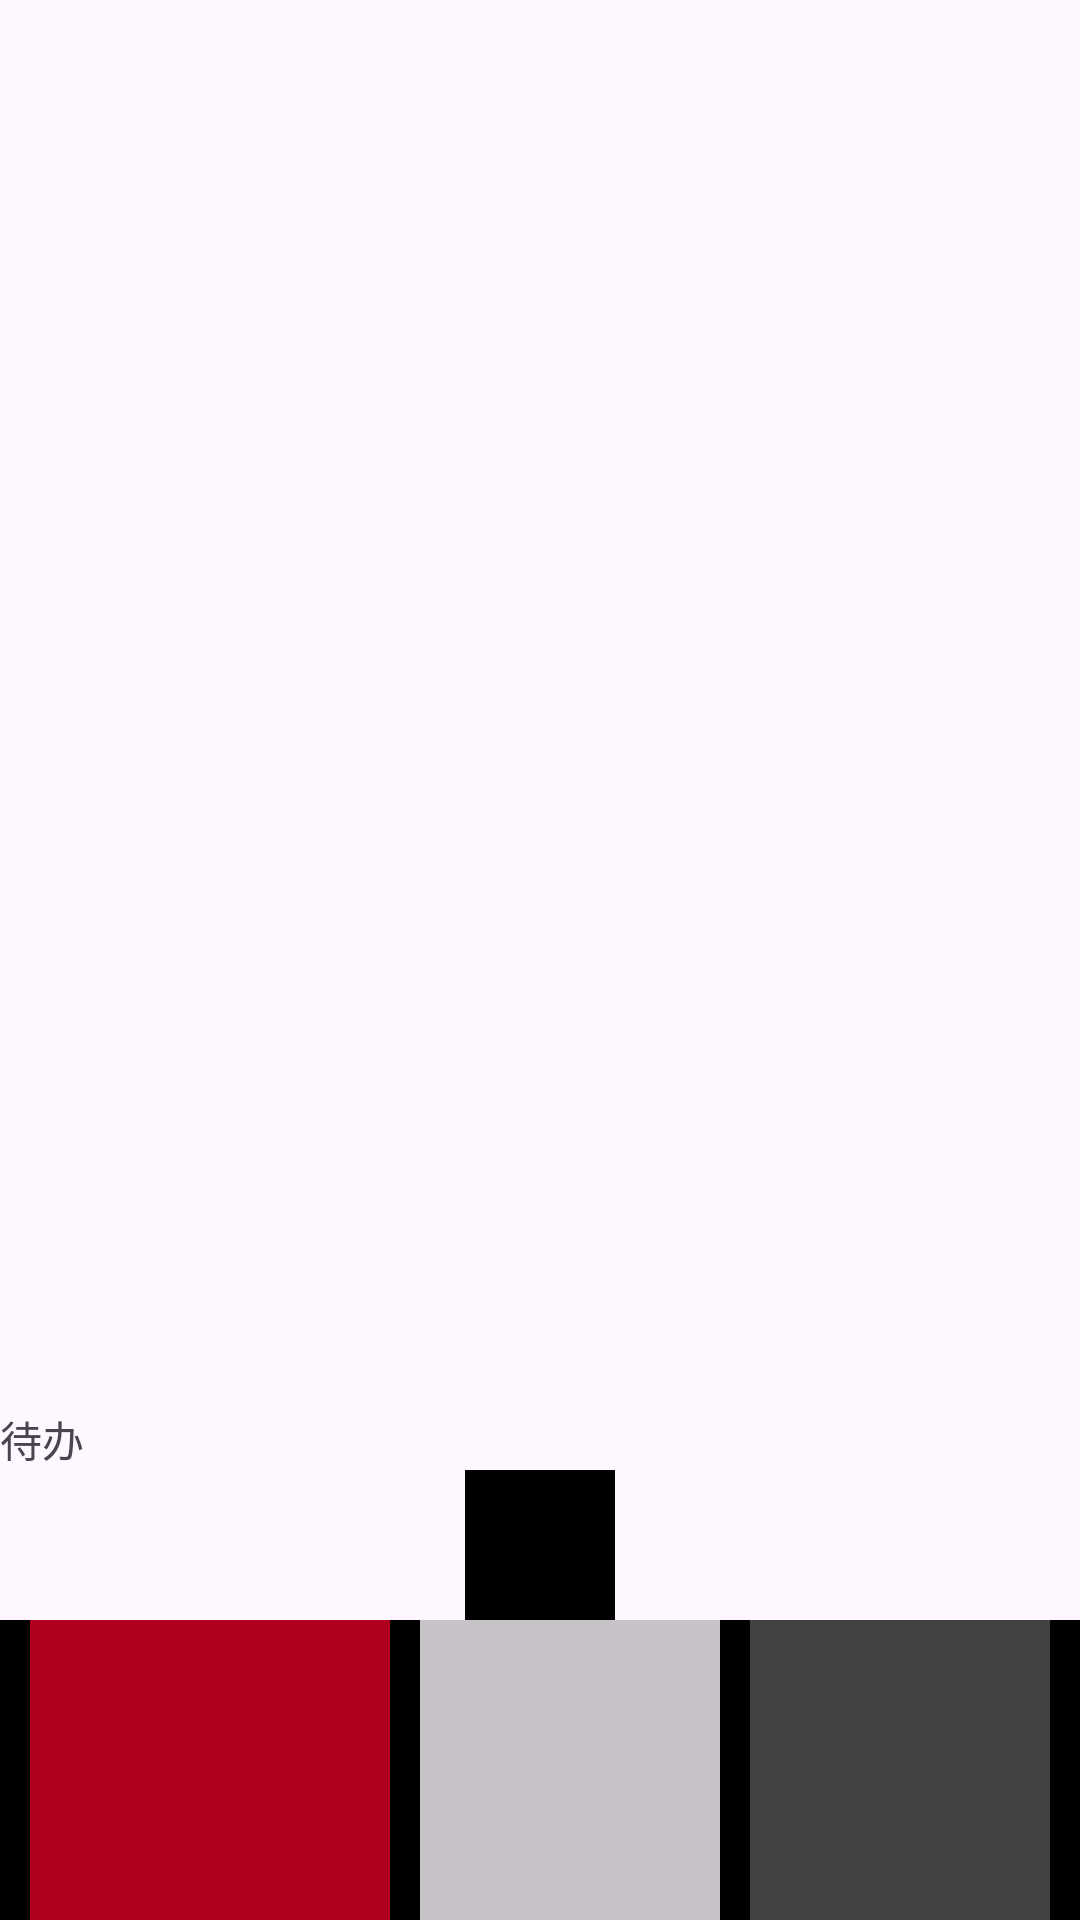

Reconstruct the res/layout file that produces this screen, plus the resources it refers to.
<!-- AndroidManifest.xml: application theme Theme.BasicLeaning -->
<!-- res/layout/activity_liner_layout_demo_weight.xml -->
<?xml version="1.0" encoding="utf-8"?>
<LinearLayout xmlns:android="http://schemas.android.com/apk/res/android"
    xmlns:app="http://schemas.android.com/apk/res-auto"
    xmlns:tools="http://schemas.android.com/tools"
    android:layout_width="match_parent"
    android:layout_height="match_parent"
    android:orientation="vertical"
    android:gravity="bottom"
    tools:context=".demo.layout.LinerLayoutDemoActivity">

    <TextView
        android:layout_width="wrap_content"
        android:layout_height="wrap_content"
        android:text="@string/app_name" />

    <View
        android:layout_width="50dp"
        android:layout_height="50dp"
        android:layout_gravity="center"
        android:background="@color/black" />

    <LinearLayout
        android:layout_width="match_parent"
        android:layout_height="wrap_content"
        android:divider="@drawable/line"
        android:showDividers="beginning |middle |end"
        android:orientation="horizontal">

        <View
            android:layout_width="0dp"
            android:layout_weight="1"
            android:layout_height="100dp"
            android:background="@color/design_default_color_error" />

        <View
            android:layout_width="100dp"
            android:layout_height="100dp"
            android:background="@color/cardview_shadow_start_color" />
        <View
            android:layout_width="100dp"
            android:layout_height="100dp"
            android:background="@color/cardview_dark_background" />
    </LinearLayout>

</LinearLayout>
<!-- resources referenced by this layout -->
<resources>
  <!-- drawable line (drawable) -->
  <?xml version="1.0" encoding="utf-8"?>
  <shape xmlns:android="http://schemas.android.com/apk/res/android" android:shape="rectangle">
      <solid android:color="@android:color/black"/>
      <size android:width="10dp" android:height="10dp"/>
  </shape>
  <string name="app_name">待办</string>
  <style name="Theme.BasicLeaning" parent="Base.Theme.BasicLeaning" />
  <style name="Base.Theme.BasicLeaning" parent="Theme.Material3.DayNight.NoActionBar">
          
          
      </style>
  <!-- not gathered from this repository: default colours our renderer supplied (Android Studio template values) -->
  <color name="black">#FF000000</color>
</resources>
